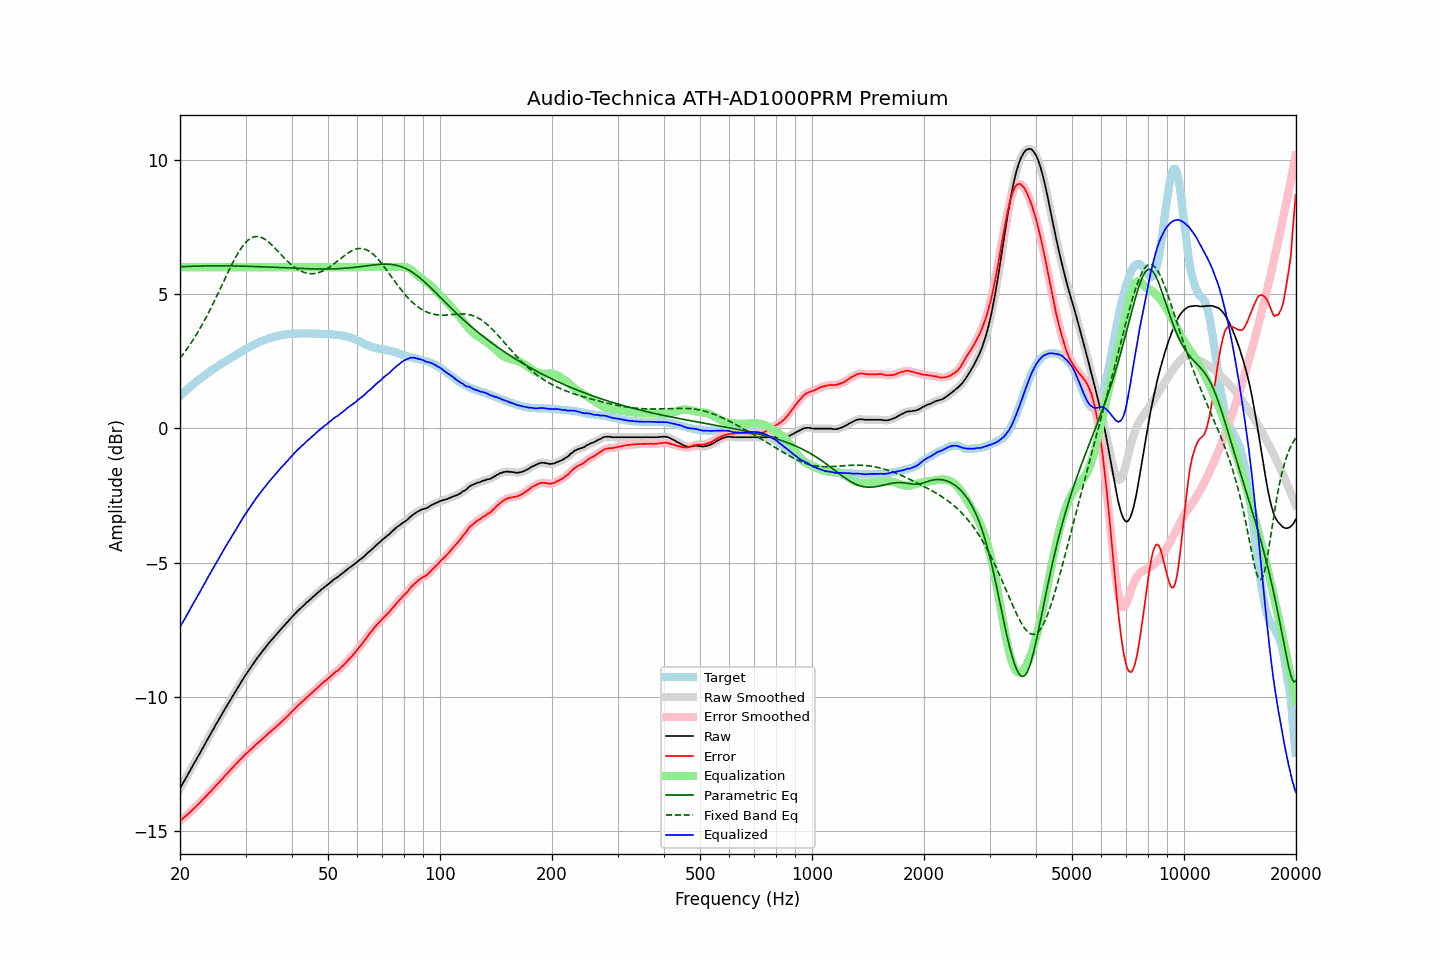

The data file committed next to this chart (first rows):
frequency, raw, error, smoothed, error_smoothed, equalization, parametric_eq, fixed_band_eq, equalized_raw, equalized_smoothed, target
20.00, -13.40, -14.60, -13.40, -14.60, 6.00, 6.01, 2.62, -7.40, -7.40, 1.20
20.20, -13.29, -14.55, -13.29, -14.55, 6.00, 6.02, 2.69, -7.29, -7.29, 1.26
20.40, -13.19, -14.50, -13.19, -14.50, 6.00, 6.02, 2.77, -7.19, -7.19, 1.31
20.61, -13.08, -14.45, -13.08, -14.45, 6.00, 6.02, 2.85, -7.08, -7.08, 1.37
20.81, -12.98, -14.40, -12.98, -14.40, 6.00, 6.03, 2.93, -6.98, -6.98, 1.42
21.02, -12.87, -14.35, -12.87, -14.35, 6.00, 6.03, 3.01, -6.87, -6.87, 1.48
21.23, -12.76, -14.29, -12.76, -14.29, 6.00, 6.03, 3.10, -6.76, -6.76, 1.53
21.44, -12.66, -14.24, -12.65, -14.24, 6.00, 6.03, 3.19, -6.66, -6.65, 1.58
21.66, -12.55, -14.18, -12.55, -14.18, 6.00, 6.03, 3.28, -6.55, -6.55, 1.63
21.87, -12.44, -14.12, -12.44, -14.12, 6.00, 6.04, 3.37, -6.44, -6.44, 1.68
22.09, -12.34, -14.07, -12.33, -14.07, 6.00, 6.04, 3.47, -6.34, -6.33, 1.73
22.31, -12.23, -14.01, -12.23, -14.01, 6.00, 6.04, 3.57, -6.23, -6.23, 1.78
22.54, -12.13, -13.95, -12.12, -13.95, 6.00, 6.04, 3.67, -6.13, -6.12, 1.82
22.76, -12.02, -13.89, -12.02, -13.89, 6.00, 6.04, 3.78, -6.02, -6.02, 1.87
22.99, -11.91, -13.82, -11.91, -13.82, 6.00, 6.04, 3.88, -5.91, -5.91, 1.91
23.22, -11.81, -13.77, -11.81, -13.76, 6.00, 6.04, 3.99, -5.81, -5.81, 1.96
23.45, -11.70, -13.70, -11.70, -13.70, 6.00, 6.05, 4.10, -5.70, -5.70, 2.00
23.69, -11.59, -13.64, -11.59, -13.64, 6.00, 6.05, 4.22, -5.59, -5.59, 2.05
23.92, -11.48, -13.57, -11.48, -13.57, 6.00, 6.05, 4.33, -5.48, -5.48, 2.09
24.16, -11.38, -13.52, -11.38, -13.51, 6.00, 6.05, 4.45, -5.38, -5.38, 2.14
24.40, -11.27, -13.45, -11.27, -13.45, 6.00, 6.05, 4.57, -5.27, -5.27, 2.18
24.65, -11.17, -13.39, -11.16, -13.38, 6.00, 6.05, 4.69, -5.17, -5.16, 2.22
24.89, -11.06, -13.31, -11.06, -13.32, 6.00, 6.05, 4.82, -5.06, -5.06, 2.26
25.14, -10.96, -13.25, -10.96, -13.25, 6.00, 6.05, 4.94, -4.96, -4.96, 2.30
25.39, -10.86, -13.19, -10.85, -13.19, 6.00, 6.05, 5.07, -4.86, -4.85, 2.34
25.65, -10.75, -13.12, -10.75, -13.13, 6.00, 6.05, 5.20, -4.75, -4.75, 2.38
25.91, -10.65, -13.06, -10.65, -13.06, 6.00, 6.05, 5.32, -4.65, -4.65, 2.41
26.16, -10.54, -12.99, -10.54, -12.99, 6.00, 6.05, 5.45, -4.54, -4.54, 2.45
26.43, -10.44, -12.92, -10.44, -12.93, 6.00, 6.05, 5.58, -4.44, -4.44, 2.48
26.69, -10.34, -12.86, -10.34, -12.86, 6.00, 6.05, 5.70, -4.34, -4.34, 2.52
26.96, -10.24, -12.80, -10.24, -12.80, 6.00, 6.05, 5.83, -4.24, -4.24, 2.56
27.23, -10.14, -12.73, -10.14, -12.73, 6.00, 6.05, 5.95, -4.14, -4.14, 2.59
27.50, -10.04, -12.67, -10.04, -12.67, 6.00, 6.05, 6.07, -4.04, -4.04, 2.63
27.77, -9.94, -12.61, -9.94, -12.60, 6.00, 6.05, 6.19, -3.94, -3.94, 2.67
28.05, -9.84, -12.54, -9.84, -12.54, 6.00, 6.04, 6.30, -3.84, -3.84, 2.70
28.33, -9.74, -12.48, -9.74, -12.48, 6.00, 6.04, 6.41, -3.74, -3.74, 2.74
28.62, -9.64, -12.42, -9.64, -12.42, 6.00, 6.04, 6.51, -3.64, -3.64, 2.78
28.90, -9.54, -12.35, -9.54, -12.36, 6.00, 6.04, 6.61, -3.54, -3.54, 2.82
29.19, -9.45, -12.29, -9.44, -12.29, 6.00, 6.04, 6.70, -3.45, -3.44, 2.85
29.48, -9.35, -12.23, -9.35, -12.23, 6.00, 6.04, 6.78, -3.35, -3.35, 2.89
29.78, -9.25, -12.17, -9.25, -12.17, 6.00, 6.04, 6.86, -3.25, -3.25, 2.92
30.08, -9.16, -12.11, -9.16, -12.11, 6.00, 6.03, 6.93, -3.16, -3.16, 2.95
30.38, -9.07, -12.06, -9.07, -12.06, 6.00, 6.03, 6.99, -3.07, -3.07, 2.99
30.68, -8.98, -12.00, -8.98, -12.00, 6.00, 6.03, 7.04, -2.98, -2.98, 3.02
30.99, -8.89, -11.95, -8.89, -11.95, 6.00, 6.03, 7.08, -2.89, -2.89, 3.06
31.30, -8.81, -11.90, -8.81, -11.89, 6.00, 6.03, 7.11, -2.81, -2.81, 3.09
31.61, -8.72, -11.84, -8.72, -11.84, 6.00, 6.03, 7.13, -2.72, -2.72, 3.12
31.93, -8.63, -11.78, -8.63, -11.78, 6.00, 6.02, 7.14, -2.63, -2.63, 3.15
32.24, -8.55, -11.72, -8.55, -11.72, 6.00, 6.02, 7.14, -2.55, -2.55, 3.17
32.57, -8.47, -11.67, -8.47, -11.67, 6.00, 6.02, 7.13, -2.47, -2.47, 3.20
32.89, -8.40, -11.63, -8.39, -11.62, 6.00, 6.02, 7.12, -2.40, -2.39, 3.23
33.22, -8.32, -11.57, -8.32, -11.57, 6.00, 6.01, 7.10, -2.32, -2.32, 3.25
33.55, -8.24, -11.52, -8.24, -11.52, 6.00, 6.01, 7.07, -2.24, -2.24, 3.28
33.89, -8.17, -11.47, -8.16, -11.46, 6.00, 6.01, 7.03, -2.17, -2.16, 3.30
34.23, -8.09, -11.40, -8.09, -11.41, 6.00, 6.01, 6.99, -2.09, -2.09, 3.32
34.57, -8.01, -11.35, -8.01, -11.35, 6.00, 6.00, 6.94, -2.01, -2.01, 3.34
34.92, -7.94, -11.30, -7.94, -11.30, 6.00, 6.00, 6.89, -1.94, -1.94, 3.36
35.27, -7.87, -11.25, -7.87, -11.25, 6.00, 6.00, 6.83, -1.87, -1.87, 3.38
35.62, -7.80, -11.20, -7.80, -11.20, 6.00, 6.00, 6.77, -1.80, -1.80, 3.40
35.97, -7.73, -11.14, -7.73, -11.14, 6.00, 5.99, 6.71, -1.73, -1.73, 3.42
... 635 more rows
